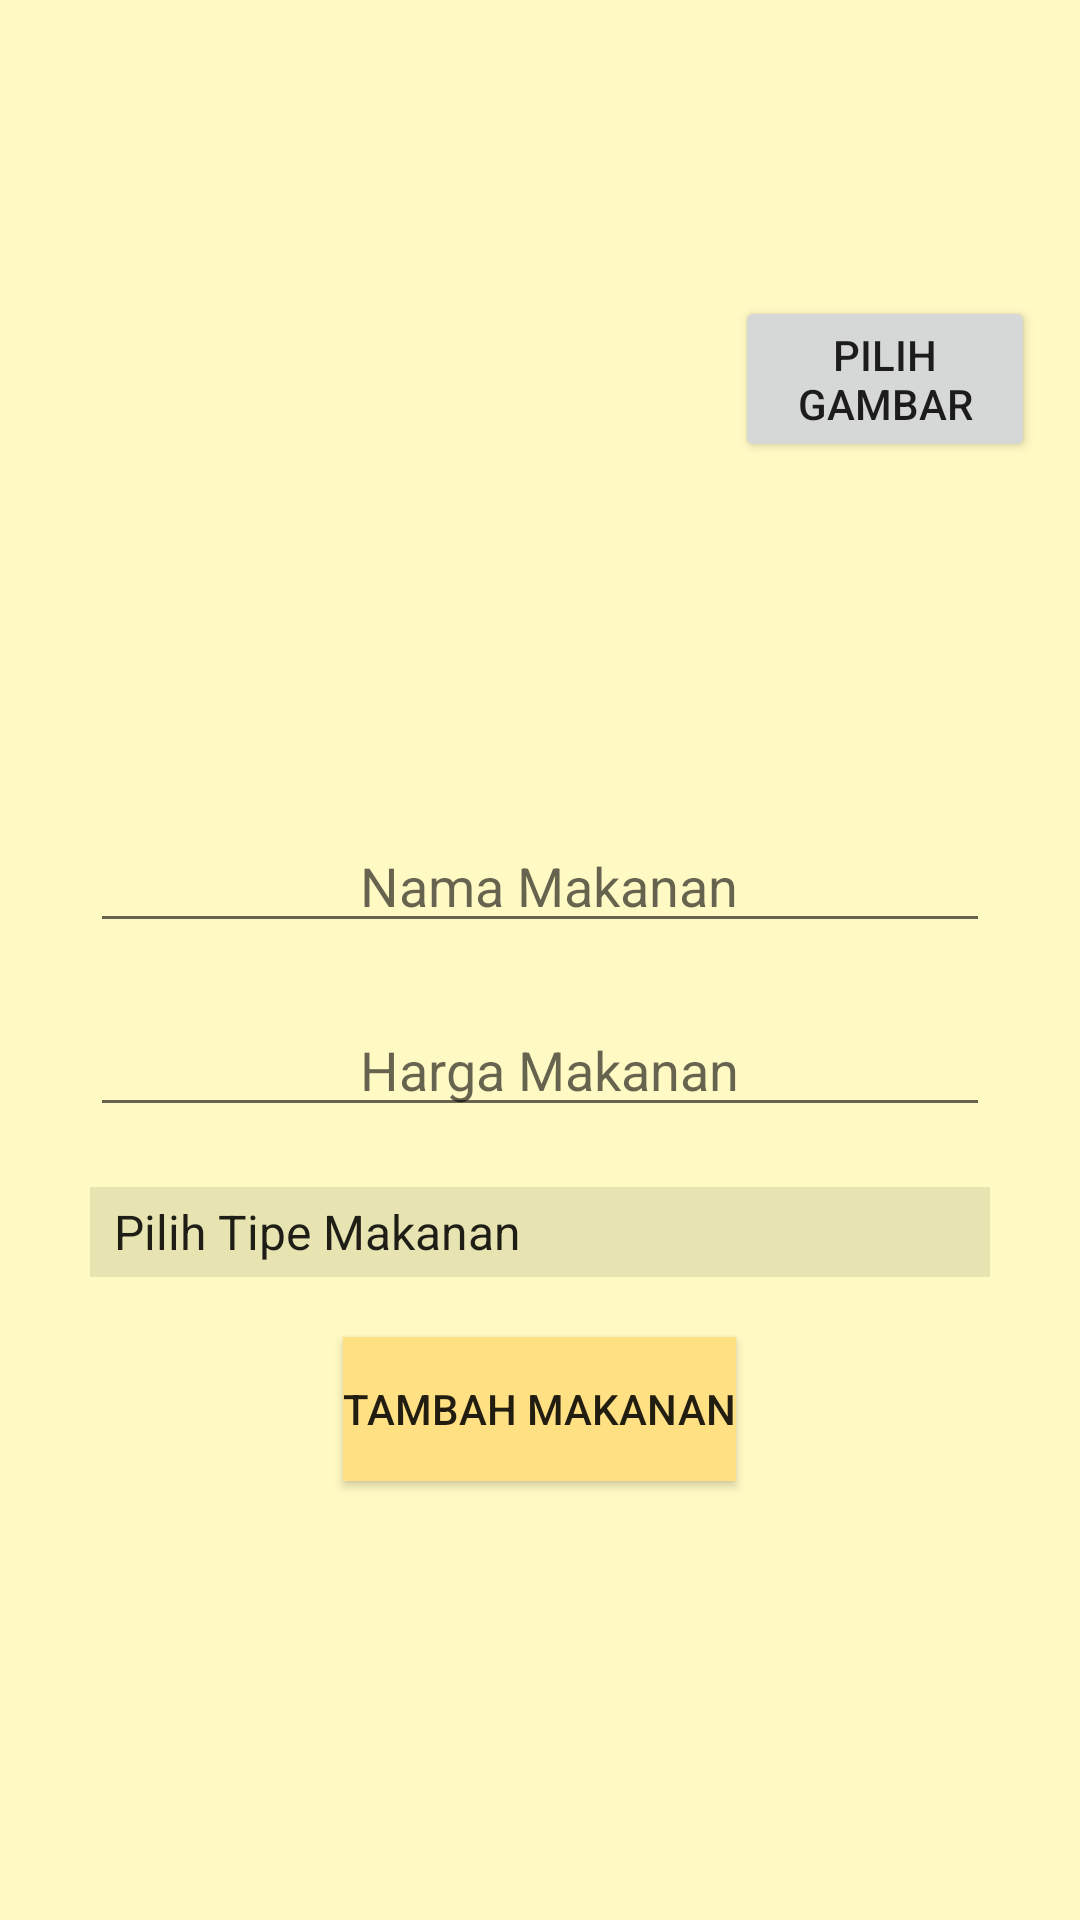

Write the Android layout XML for this screen, with the resource values it uses.
<!-- AndroidManifest.xml: application theme AppTheme -->
<!-- res/layout/activity_add_menu.xml -->
<?xml version="1.0" encoding="utf-8"?>
<RelativeLayout xmlns:android="http://schemas.android.com/apk/res/android"
    xmlns:app="http://schemas.android.com/apk/res-auto"
    xmlns:tools="http://schemas.android.com/tools"
    android:background="@color/bgColor"
    android:layout_width="match_parent"
    android:layout_height="match_parent"
    tools:context=".AddMenu">

    <LinearLayout
        android:id="@+id/imgAdd"
        android:layout_width="match_parent"
        android:layout_height="253dp"
        android:orientation="horizontal">

        <ImageView
            android:id="@+id/myImg"
            android:layout_width="200dp"
            android:layout_height="200dp"
            android:layout_alignParentTop="true"
            android:layout_marginLeft="30dp"
            android:layout_marginTop="30dp"
            app:srcCompat="@mipmap/ic_launcher_round" />

        <Button
            android:id="@+id/btnChoose"
            android:layout_width="wrap_content"
            android:layout_height="wrap_content"
            android:layout_gravity="center"
            android:layout_marginLeft="15dp"
            android:layout_marginRight="15dp"
            android:text="Pilih gambar" />
    </LinearLayout>

    <EditText
        android:layout_marginTop="20dp"
        android:layout_below="@id/imgAdd"
        android:layout_width="300dp"
        android:layout_height="wrap_content"
        android:layout_centerHorizontal="true"
        android:hint="Nama Makanan"
        android:id="@+id/inNamaMenu"
        android:gravity="center_horizontal"
        android:paddingLeft="10dp"/>

    <EditText
        android:layout_marginTop="20dp"
        android:layout_below="@id/inNamaMenu"
        android:layout_width="300dp"
        android:layout_height="wrap_content"
        android:layout_centerHorizontal="true"
        android:hint="Harga Makanan"
        android:id="@+id/inHarga"
        android:gravity="center_horizontal"
        android:paddingLeft="10dp"/>

    <Spinner
        android:id="@+id/listFood"
        android:layout_width="300dp"
        android:layout_height="30dp"
        android:layout_below="@+id/inHarga"
        android:layout_marginTop="20dp"
        android:layout_centerHorizontal="true"
        android:background="@color/bgToolbar"
        android:entries="@array/listfood"
        android:gravity="center">
    </Spinner>


    <Button
        android:id="@+id/btnTmbhMenu"
        android:layout_width="wrap_content"
        android:layout_height="wrap_content"
        android:layout_below="@+id/listFood"
        android:layout_marginTop="20dp"
        android:layout_centerHorizontal="true"
        android:background="@color/bgBtnHome"
        android:text="Tambah Makanan" />
</RelativeLayout>
<!-- resources referenced by this layout -->
<resources>
  <string-array name="listfood">
          <item>Pilih Tipe Makanan</item>
          <item>Food</item>
          <item>Snack</item>
          <item>Bakery</item>
      </string-array>
  <color name="bgBtnHome">#ffe082</color>
  <color name="bgColor">#fff9c4</color>
  <color name="bgToolbar">#e8e4b2</color>
  <style name="AppTheme" parent="Theme.AppCompat.Light.NoActionBar">
          
          <item name="colorPrimary">@color/colorPrimary</item>
          <item name="colorPrimaryDark">@color/colorPrimaryDark</item>
          <item name="colorAccent">@color/colorAccent</item>
      </style>
  <color name="colorPrimary">#fb8c00</color>
  <color name="colorPrimaryDark">#c25e00</color>
  <color name="colorAccent">#D81B60</color>
</resources>
